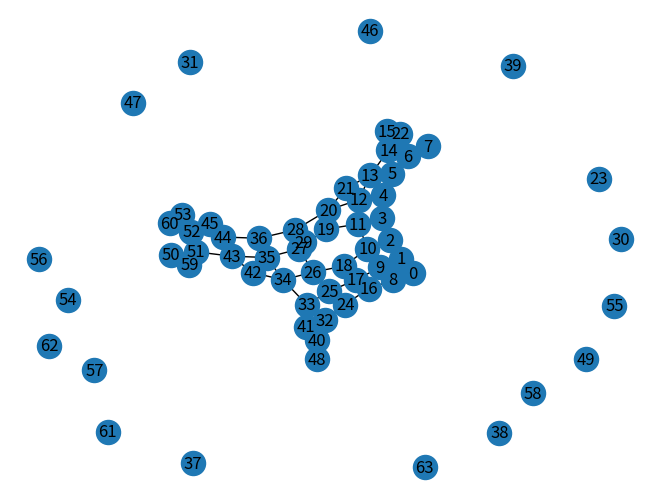

This chart was generated by the following Python code: (Note: this script raises an exception after producing the figure.)
import numpy as np
import networkx as nx
import matplotlib.pyplot as plt


def get_graph(line: str) -> bool:
    assert len(line) == 64
    matrix = np.array([int(x) for x in line]).reshape((8, 8))

    # create adjacency matrix from matrix
    adjacency_matrix = np.zeros((64, 64))
    for i in range(8):
        for j in range(8):
            if i > 0 and matrix[i - 1][j] == 1:
                adjacency_matrix[i * 8 + j][(i - 1) * 8 + j] = 1
            if i < 7 and matrix[i + 1][j] == 1:
                adjacency_matrix[i * 8 + j][(i + 1) * 8 + j] = 1
            if j > 0 and matrix[i][j - 1] == 1:
                adjacency_matrix[i * 8 + j][i * 8 + j - 1] = 1
            if j < 7 and matrix[i][j + 1] == 1:
                adjacency_matrix[i * 8 + j][i * 8 + j + 1] = 1

    graph = nx.from_numpy_array(adjacency_matrix)

    print(matrix)
    nx.draw(graph, with_labels=True)
    plt.show()
    return nx.is_connected(graph)


def check_graph(line: str) -> bool:
    graph = get_graph(line)
    for edge in graph.edges:
        new_graph = graph.copy()
        new_graph.remove_edge(*edge)


def solve(filename: str) -> int:
    count = 0
    with open(filename, "r") as f:
        for line in f:
            count += check_graph(line)

    return count


t0 = "1110101011111110110010001011100011110000100110000001100000000000"
t1 = "0001110010000100100001001000010011111100100001001000010000000100"

assert check_graph(t0)
assert check_graph(t1)

print(solve("sjokkis.txt"))
